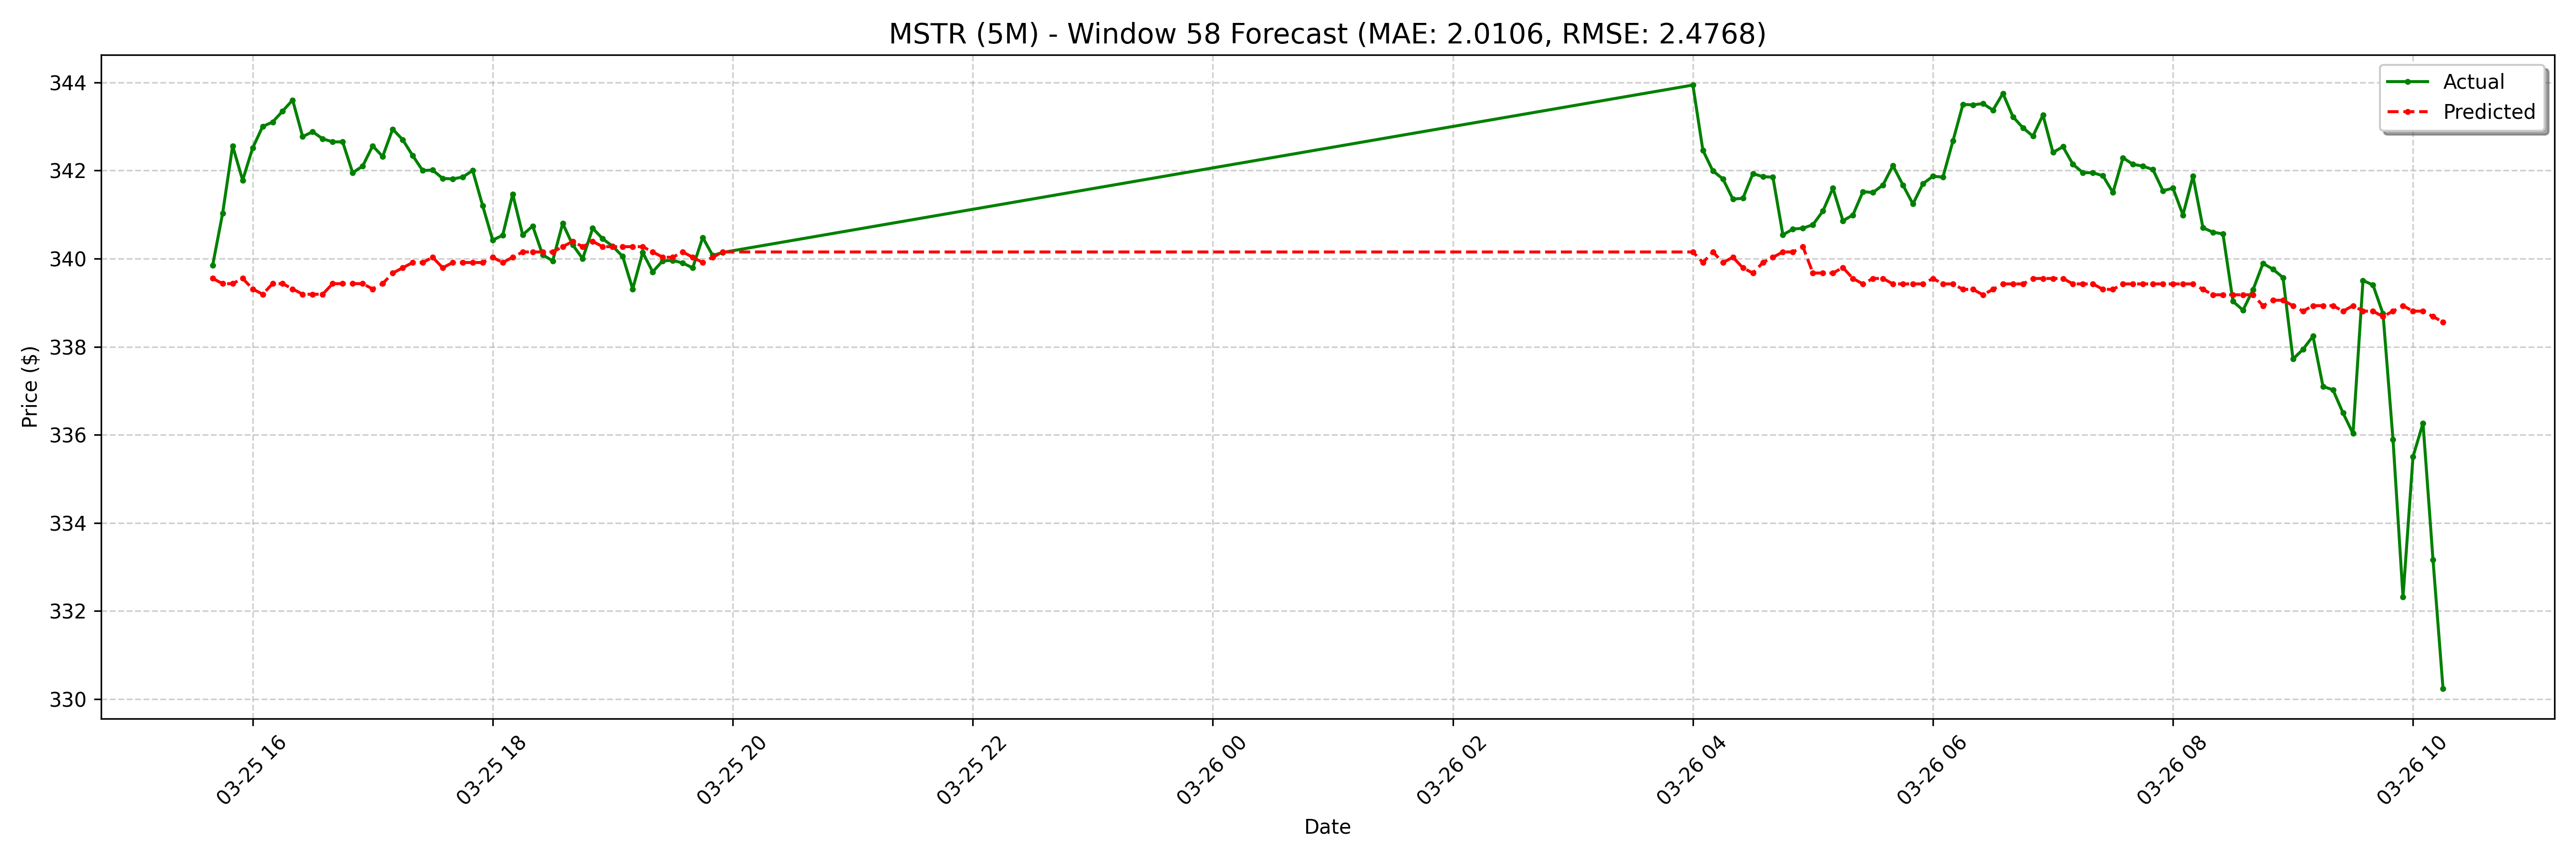

Values plotted in this chart, from the file beside it:
date, actual, forecast
2025-03-25 15:40:00-04:00, 339.8, 339.6
2025-03-25 15:45:00-04:00, 341, 339.4
2025-03-25 15:50:00-04:00, 342.6, 339.4
2025-03-25 15:55:00-04:00, 341.8, 339.6
2025-03-25 16:00:00-04:00, 342.5, 339.3
2025-03-25 16:05:00-04:00, 343.0, 339.2
2025-03-25 16:10:00-04:00, 343.1, 339.4
2025-03-25 16:15:00-04:00, 343.4, 339.4
2025-03-25 16:20:00-04:00, 343.6, 339.3
2025-03-25 16:25:00-04:00, 342.8, 339.2
2025-03-25 16:30:00-04:00, 342.9, 339.2
2025-03-25 16:35:00-04:00, 342.7, 339.2
2025-03-25 16:40:00-04:00, 342.6, 339.4
2025-03-25 16:45:00-04:00, 342.6, 339.4
2025-03-25 16:50:00-04:00, 341.9, 339.4
2025-03-25 16:55:00-04:00, 342.1, 339.4
2025-03-25 17:00:00-04:00, 342.6, 339.3
2025-03-25 17:05:00-04:00, 342.3, 339.4
2025-03-25 17:10:00-04:00, 342.9, 339.7
2025-03-25 17:15:00-04:00, 342.7, 339.8
2025-03-25 17:20:00-04:00, 342.3, 339.9
2025-03-25 17:25:00-04:00, 342.0, 339.9
2025-03-25 17:30:00-04:00, 342, 340
2025-03-25 17:35:00-04:00, 341.8, 339.8
2025-03-25 17:40:00-04:00, 341.8, 339.9
2025-03-25 17:45:00-04:00, 341.9, 339.9
2025-03-25 17:50:00-04:00, 342.0, 339.9
2025-03-25 17:55:00-04:00, 341.2, 339.9
2025-03-25 18:00:00-04:00, 340.4, 340
2025-03-25 18:05:00-04:00, 340.5, 339.9
2025-03-25 18:10:00-04:00, 341.5, 340
2025-03-25 18:15:00-04:00, 340.5, 340.2
2025-03-25 18:20:00-04:00, 340.7, 340.2
2025-03-25 18:25:00-04:00, 340.1, 340.2
2025-03-25 18:30:00-04:00, 339.9, 340.2
2025-03-25 18:35:00-04:00, 340.8, 340.3
2025-03-25 18:40:00-04:00, 340.3, 340.4
2025-03-25 18:45:00-04:00, 340.0, 340.3
2025-03-25 18:50:00-04:00, 340.7, 340.4
2025-03-25 18:55:00-04:00, 340.4, 340.3
2025-03-25 19:00:00-04:00, 340.3, 340.3
2025-03-25 19:05:00-04:00, 340.1, 340.3
2025-03-25 19:10:00-04:00, 339.3, 340.3
2025-03-25 19:15:00-04:00, 340.1, 340.3
2025-03-25 19:20:00-04:00, 339.7, 340.2
2025-03-25 19:25:00-04:00, 339.9, 340
2025-03-25 19:30:00-04:00, 340, 340
2025-03-25 19:35:00-04:00, 339.9, 340.2
2025-03-25 19:40:00-04:00, 339.8, 340
2025-03-25 19:45:00-04:00, 340.5, 339.9
2025-03-25 19:50:00-04:00, 340.1, 340
2025-03-25 19:55:00-04:00, 340.1, 340.2
2025-03-26 04:00:00-04:00, 343.9, 340.2
2025-03-26 04:05:00-04:00, 342.5, 339.9
2025-03-26 04:10:00-04:00, 342, 340.2
2025-03-26 04:15:00-04:00, 341.8, 339.9
2025-03-26 04:20:00-04:00, 341.4, 340
2025-03-26 04:25:00-04:00, 341.4, 339.8
2025-03-26 04:30:00-04:00, 341.9, 339.7
2025-03-26 04:35:00-04:00, 341.9, 339.9
... 68 more rows
